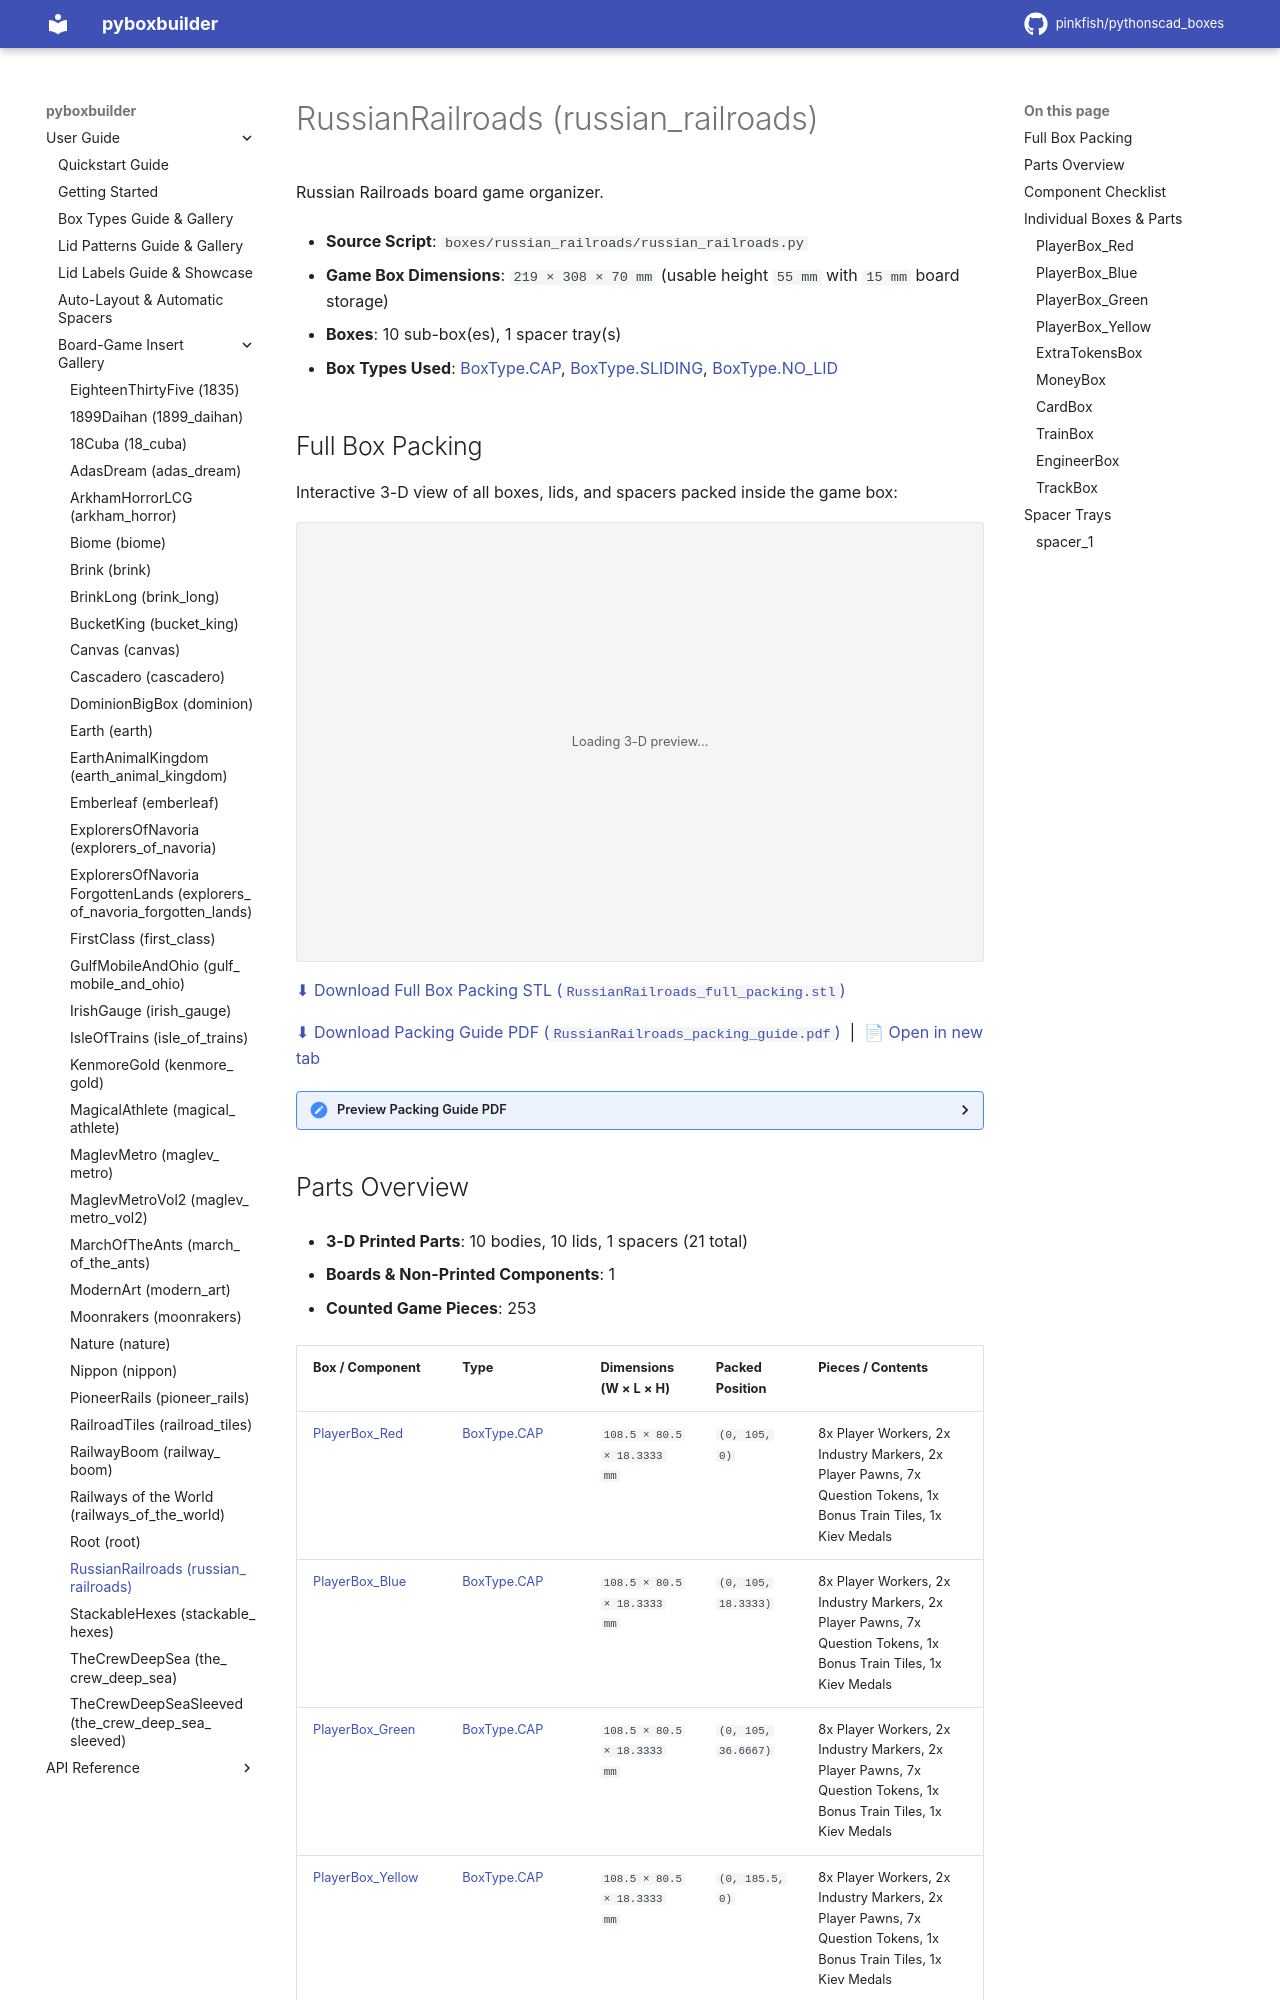

repository: pinkfish/pythonscad_boxes · page: stable/boxes/russian_railroads.html · generator: sphinx

.. _box-insert-russian-railroads:

RussianRailroads (russian_railroads)
====================================

Russian Railroads board game organizer.

- **Source Script**: ``boxes/russian_railroads/russian_railroads.py``
- **Game Box Dimensions**: ``219 × 308 × 70 mm`` (usable height ``55 mm`` with ``15 mm`` board storage)
- **Boxes**: 10 sub-box(es), 1 spacer tray(s)
- **Box Types Used**: :ref:`BoxType.CAP <box-type-cap>`, :ref:`BoxType.SLIDING <box-type-sliding>`, :ref:`BoxType.NO_LID <box-type-no-lid>`
